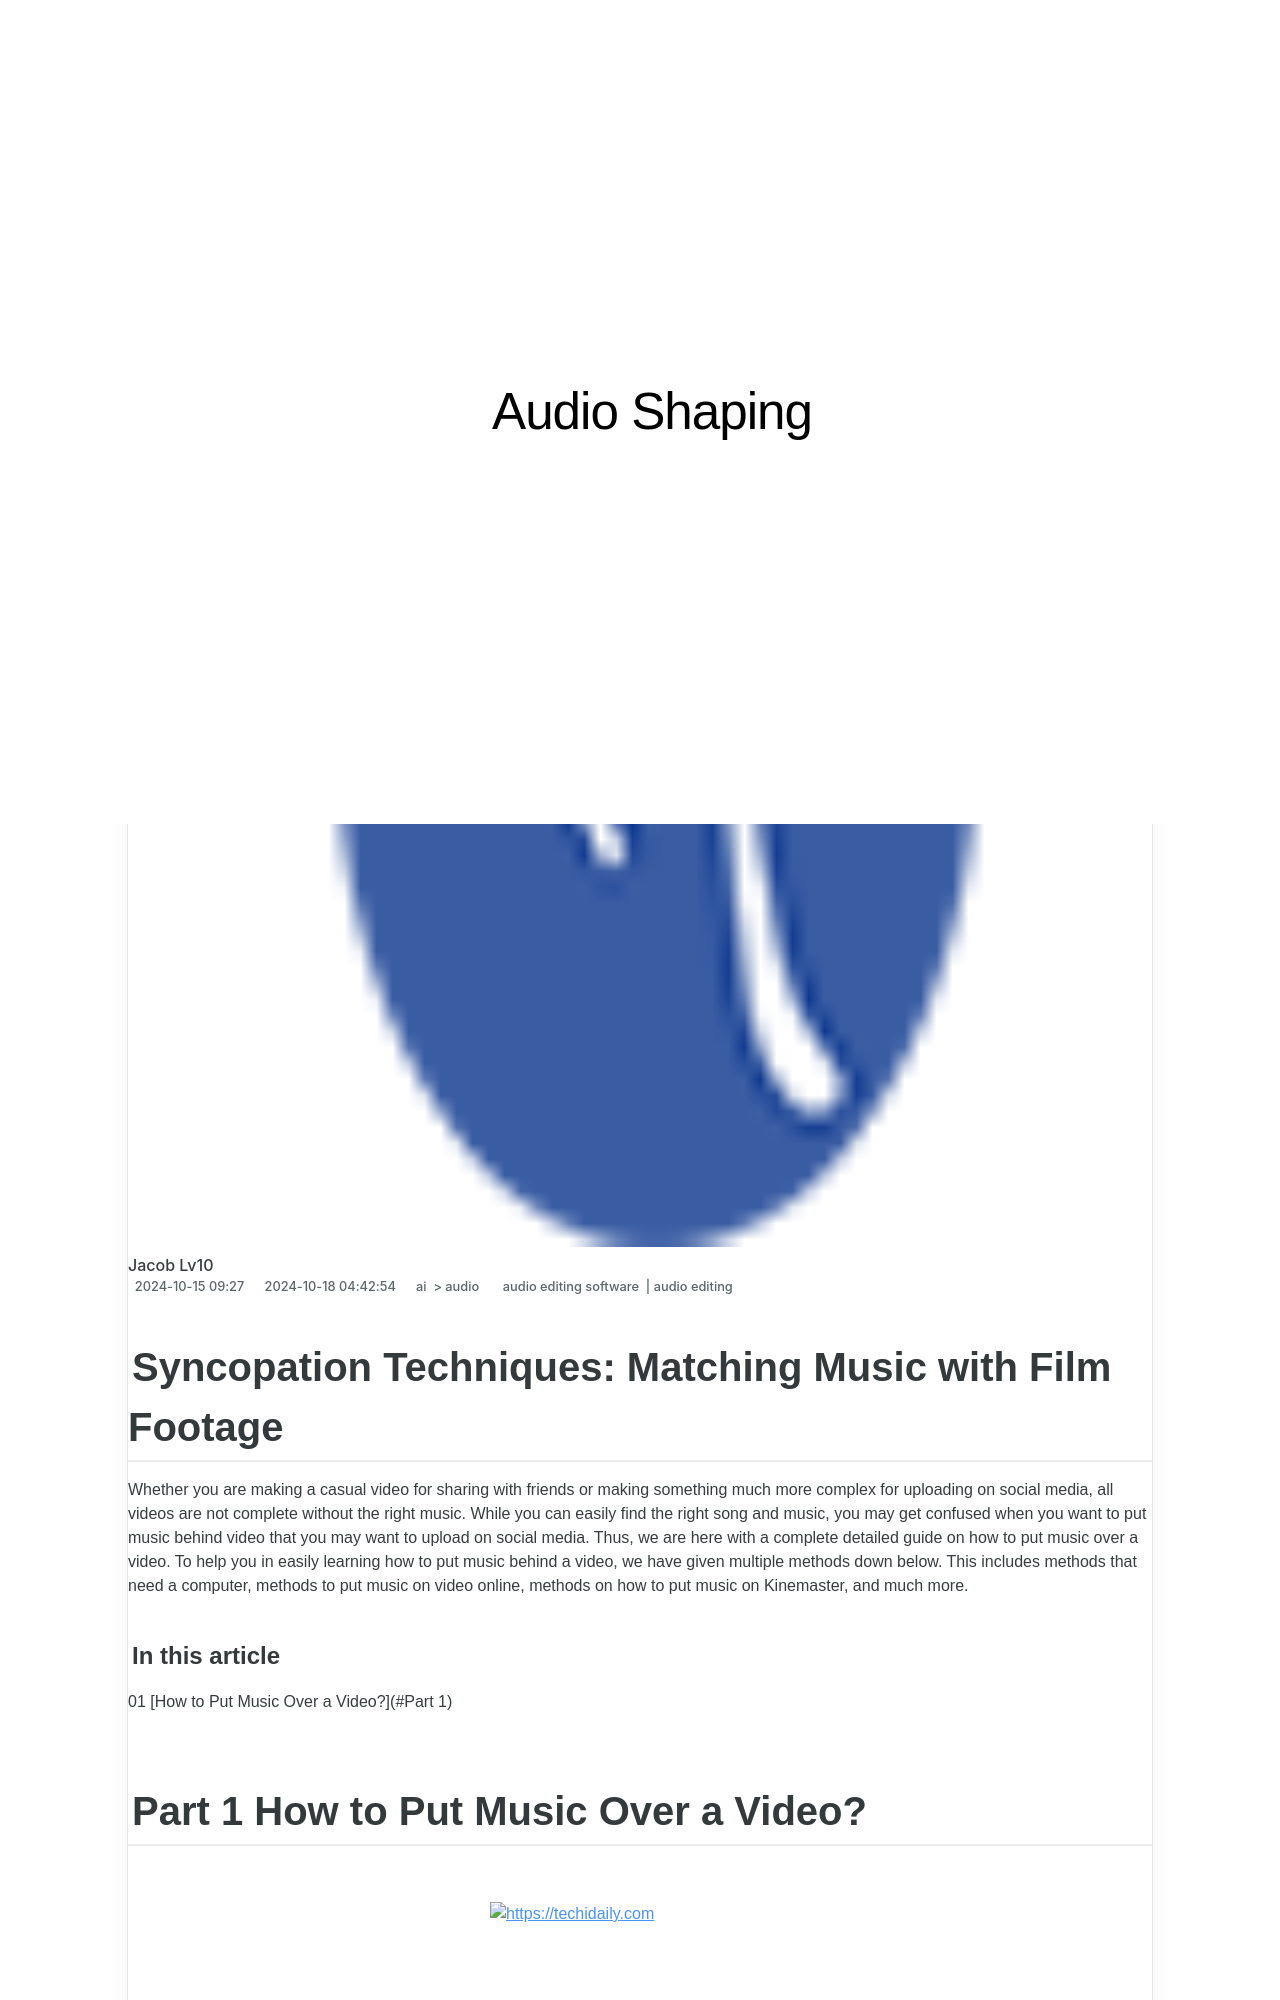

repository: techidaily/site-audio-shaping · page: new-syncopation-techniques-matching-music-with-film-footage/index.html · generator: jekyll

---
title: New Syncopation Techniques Matching Music with Film Footage
date: 2024-10-15T09:00:27.072Z
updated: 2024-10-18T04:42:54.735Z
tags: 
  - audio editing software
  - audio editing
categories: 
  - ai
  - audio
description: This Article Describes New Syncopation Techniques Matching Music with Film Footage
excerpt: This Article Describes New Syncopation Techniques Matching Music with Film Footage
keywords: enhancing your mp4 visuals with premium music selection techniques,harmonizing audio with cinematic footage,step by step techniques for integrating music sections within video projects via filmora,acoustic mastery techniques for extracting singers with precision,techniques for reducing room acoustics on taped music,techniques for tempo reduction in music without altering tone,syncopation techniques matching music with film footage
thumbnail: https://thmb.techidaily.com/8ab6ea565c08148258cccefd3c4e69bde02c4b3dbfe57b65bd55e5629cfc57b6.jpg
---

## Syncopation Techniques: Matching Music with Film Footage

Whether you are making a casual video for sharing with friends or making something much more complex for uploading on social media, all videos are not complete without the right music. While you can easily find the right song and music, you may get confused when you want to put music behind video that you may want to upload on social media. Thus, we are here with a complete detailed guide on how to put music over a video. To help you in easily learning how to put music behind a video, we have given multiple methods down below. This includes methods that need a computer, methods to put music on video online, methods on how to put music on Kinemaster, and much more.

#### In this article

01 [How to Put Music Over a Video?](#Part 1)

## Part 1 How to Put Music Over a Video?

<!-- affiliate ads begin -->
<a href="https://aligracehair.sjv.io/c/5597632/2135400/19272" target="_top" id="2135400">
  <img src="//a.impactradius-go.com/display-ad/19272-2135400" border="0" alt="https://techidaily.com" width="300" height="90"/>
</a>
<img height="0" width="0" src="https://aligracehair.sjv.io/i/5597632/2135400/19272" style="position:absolute;visibility:hidden;" border="0" />
<!-- affiliate ads end -->
